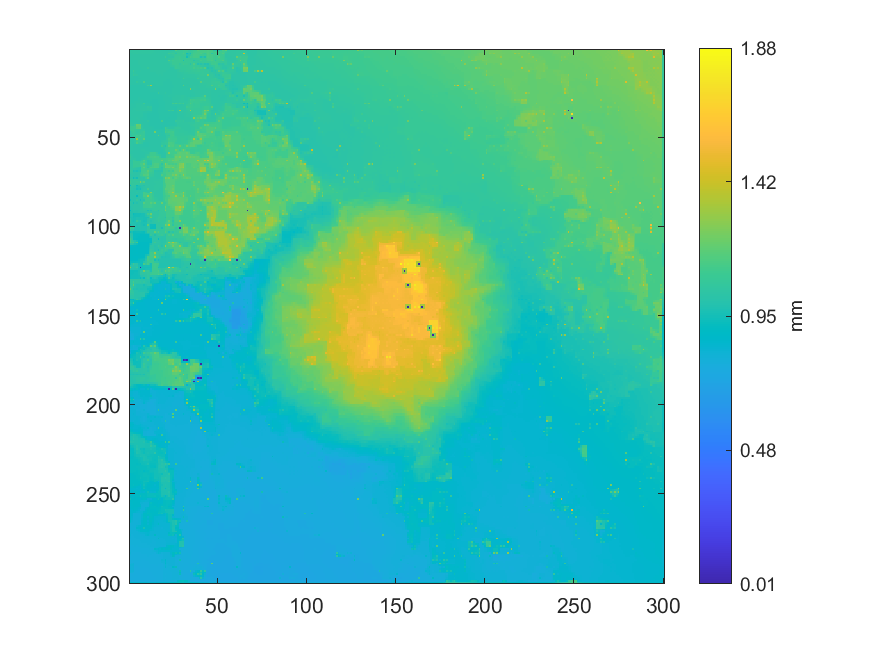

Data behind this chart, as committed beside it:
1.04227782126283, 1.04122245073228, 1.04221038130654, 1.04301605512344, 1.04355516792053, 1.04274224690779, 1.04257973062584, 1.04112499763089, 1.04020961092967, 1.04054970492466, 1.04137952513918, 1.04101458847694, 1.04162835506632, 1.03975087113403, 1.03825426722917, 1.03804896670456, 1.0373770745608, 1.03560613481734, 1.03176387233784, 1.0294204674963, 1.02768072895449, 1.02585810105939, 1.02397182022006, 1.02378409968842
1.04, 1.04, 1.041, 1.043, 1.044, 1.042, 1.041, 1.041, 1.04, 1.04, 1.04, 1.04, 1.04, 1.04, 1.039, 1.039, 1.038, 1.037, 1.037, 1.037, 1.036, 1.035, 1.045, 1.051
1.038, 1.038, 1.054, 1.045, 1.047, 1.04, 1.04, 1.04, 1.041, 1.04, 1.04, 1.039, 1.04, 1.039, 1.04, 1.039, 1.04, 1.038, 1.038, 1.037, 1.034, 1.035, 1.094, 1.074
1.038, 1.036, 1.036, 1.037, 1.037, 1.038, 1.039, 1.039, 1.039, 1.039, 1.039, 1.039, 1.038, 1.038, 1.039, 1.039, 1.039, 1.038, 1.038, 1.036, 1.035, 1.035, 1.045, 1.052
1.033, 1.035, 1.036, 1.033, 1.033, 1.036, 1.039, 1.038, 1.039, 1.038, 1.039, 1.038, 1.037, 1.037, 1.038, 1.038, 1.038, 1.038, 1.037, 1.036, 1.1, 1.033, 1.028, 1.045
1.033, 1.033, 1.033, 1.032, 1.033, 1.036, 1.037, 1.038, 1.037, 1.038, 1.038, 1.037, 1.037, 1.036, 1.036, 1.036, 1.037, 1.036, 1.036, 1.035, 1.034, 1.033, 1.05, 1.059
1.029, 1.031, 1.031, 1.031, 1.029, 1.036, 1.038, 1.037, 1.038, 1.037, 1.037, 1.037, 1.036, 1.035, 1.033, 1.035, 1.035, 1.036, 1.035, 1.035, 1.033, 1.034, 1.15, 1.077
1.03, 1.03, 1.03, 1.031, 1.031, 1.034, 1.036, 1.037, 1.037, 1.037, 1.037, 1.036, 1.036, 1.035, 1.035, 1.034, 1.035, 1.035, 1.035, 1.035, 1.034, 1.034, 1.055, 1.068
1.031, 1.03, 1.03, 1.03, 1.031, 1.033, 1.037, 1.036, 1.037, 1.036, 1.037, 1.036, 1.035, 1.035, 1.034, 1.035, 1.034, 1.035, 1.034, 1.035, 1.035, 1.035, 1.035, 1.059
1.031, 1.031, 1.03, 1.03, 1.03, 1.031, 1.033, 1.034, 1.035, 1.036, 1.036, 1.035, 1.035, 1.034, 1.035, 1.034, 1.035, 1.035, 1.035, 1.034, 1.034, 1.034, 1.034, 1.048
1.032, 1.03, 1.029, 1.029, 1.028, 1.029, 1.027, 1.033, 1.034, 1.034, 1.072, 1.034, 1.033, 1.034, 1.033, 1.035, 1.035, 1.035, 1.034, 1.034, 1.034, 1.033, 1.033, 1.032
1.031, 1.031, 1.03, 1.031, 1.029, 1.029, 1.03, 1.032, 1.032, 1.032, 1.032, 1.033, 1.033, 1.033, 1.034, 1.034, 1.035, 1.034, 1.034, 1.034, 1.033, 1.032, 1.031, 1.031
1.031, 1.031, 1.084, 1.034, 1.028, 1.03, 1.032, 1.031, 1.032, 1.031, 1.029, 1.031, 1.033, 1.033, 1.032, 1.033, 1.033, 1.034, 1.034, 1.033, 1.034, 1.031, 1.03, 1.03
1.03, 1.03, 1.045, 1.036, 1.031, 1.03, 1.03, 1.031, 1.03, 1.03, 1.03, 1.03, 1.031, 1.031, 1.032, 1.032, 1.033, 1.033, 1.032, 1.032, 1.031, 1.03, 1.028, 1.028
1.028, 1.028, 1.065, 1.041, 1.044, 1.029, 1.03, 1.029, 1.03, 1.029, 1.03, 1.029, 1.029, 1.03, 1.031, 1.031, 1.033, 1.032, 1.032, 1.03, 1.03, 1.027, 1.026, 1.027
1.027, 1.025, 1.023, 1.022, 1.023, 1.026, 1.028, 1.028, 1.028, 1.028, 1.028, 1.028, 1.028, 1.029, 1.029, 1.03, 1.03, 1.03, 1.029, 1.029, 1.028, 1.027, 1.026, 1.026
1.023, 1.022, 1.023, 1.022, 1.021, 1.021, 1.019, 1.028, 1.027, 1.027, 1.026, 1.026, 1.026, 1.027, 1.028, 1.029, 1.029, 1.028, 1.028, 1.027, 1.027, 1.025, 1.025, 1.025
1.022, 1.021, 1.021, 1.021, 1.022, 1.025, 1.027, 1.028, 1.027, 1.027, 1.027, 1.027, 1.027, 1.027, 1.028, 1.028, 1.028, 1.027, 1.026, 1.026, 1.025, 1.025, 1.024, 1.025
1.02, 1.02, 1.02, 1.02, 1.056, 1.028, 1.029, 1.029, 1.139, 1.027, 1.027, 1.027, 1.027, 1.027, 1.027, 1.027, 1.029, 1.027, 1.025, 1.024, 1.023, 1.023, 1.022, 1.025
1.018, 1.018, 1.018, 1.019, 1.019, 1.019, 1.02, 1.022, 1.024, 1.026, 1.027, 1.027, 1.027, 1.026, 1.026, 1.026, 1.027, 1.026, 1.025, 1.024, 1.023, 1.022, 1.022, 1.024
1.017, 1.017, 1.015, 1.015, 1.012, 1.013, 1.015, 1.014, 1.015, 1.02, 1.106, 1.07, 1.323, 1.024, 1.023, 1.025, 1.025, 1.025, 1.025, 1.023, 1.021, 1.021, 1.021, 1.023
1.016, 1.016, 1.015, 1.014, 1.013, 1.013, 1.014, 1.014, 1.015, 1.018, 1.018, 1.019, 1.02, 1.021, 1.022, 1.023, 1.024, 1.023, 1.023, 1.022, 1.021, 1.021, 1.021, 1.023
1.015, 1.015, 1.013, 1.014, 1.012, 1.014, 1.013, 1.014, 1.014, 1.016, 1.017, 1.018, 1.019, 1.02, 1.019, 1.021, 1.023, 1.022, 1.02, 1.021, 1.02, 1.02, 1.02, 1.023
1.015, 1.014, 1.014, 1.014, 1.013, 1.014, 1.015, 1.015, 1.015, 1.016, 1.017, 1.017, 1.018, 1.018, 1.018, 1.019, 1.021, 1.021, 1.021, 1.021, 1.02, 1.021, 1.022, 1.024
1.014, 1.014, 1.013, 1.014, 1.013, 1.015, 1.016, 1.015, 1.014, 1.015, 1.016, 1.016, 1.016, 1.016, 1.015, 1.017, 1.085, 1.02, 1.021, 1.021, 1.042, 1.022, 1.024, 1.024
1.014, 1.014, 1.014, 1.014, 1.015, 1.015, 1.016, 1.015, 1.015, 1.015, 1.015, 1.015, 1.015, 1.014, 1.014, 1.015, 1.016, 1.018, 1.02, 1.021, 1.022, 1.023, 1.024, 1.026
1.014, 1.015, 1.014, 1.015, 1.016, 1.016, 1.017, 1.016, 1.015, 1.014, 1.013, 1.014, 1.013, 1.013, 1.011, 1.014, 1.015, 1.016, 1.015, 1.021, 1.023, 1.023, 1.027, 1.026
1.016, 1.015, 1.015, 1.015, 1.016, 1.017, 1.017, 1.017, 1.015, 1.014, 1.013, 1.013, 1.013, 1.011, 1.011, 1.012, 1.015, 1.016, 1.017, 1.019, 1.021, 1.022, 1.023, 1.024
1.018, 1.017, 1.015, 1.016, 1.015, 1.021, 1.024, 1.02, 1.013, 1.013, 1.012, 1.013, 1.011, 1.01, 1.008, 1.01, 1.017, 1.016, 1.017, 1.018, 1.019, 1.021, 1.022, 1.022
1.017, 1.017, 1.017, 1.018, 1.021, 1.022, 1.022, 1.02, 1.017, 1.015, 1.015, 1.015, 1.009, 1.008, 1.008, 1.009, 1.012, 1.015, 1.016, 1.017, 1.02, 1.02, 1.021, 1.021
1.017, 1.017, 1.016, 1.019, 1.027, 1.027, 1.03, 1.032, 1.094, 1.021, 1.02, 1.018, 1.006, 1.007, 1.005, 1.007, 1.005, 1.014, 1.015, 1.016, 1.023, 1.021, 1.02, 1.02
1.019, 1.019, 1.019, 1.022, 1.026, 1.028, 1.031, 1.033, 1.036, 1.024, 1.02, 1.018, 1.011, 1.006, 1.006, 1.006, 1.007, 1.012, 1.013, 1.016, 1.02, 1.021, 1.02, 1.02
1.021, 1.02, 1.018, 1.024, 1.026, 1.029, 1.032, 1.034, 1.037, 1.039, 1.056, 1.046, 1.051, 1.007, 1.005, 1.007, 1.005, 1.011, 1.011, 1.016, 1.021, 1.02, 1.021, 1.019
1.023, 1.023, 1.025, 1.026, 1.028, 1.031, 1.033, 1.034, 1.036, 1.039, 1.04, 1.042, 1.043, 1.008, 1.008, 1.008, 1.01, 1.012, 1.014, 1.016, 1.018, 1.019, 1.02, 1.019
1.024, 1.025, 1.026, 1.026, 1.033, 1.032, 1.036, 1.035, 1.046, 1.039, 1.039, 1.04, 1.047, 1.008, 1.008, 1.01, 1.012, 1.013, 1.014, 1.015, 1.016, 1.017, 1.094, 1.061
1.026, 1.026, 1.026, 1.028, 1.03, 1.031, 1.029, 1.025, 1.021, 1.018, 1.016, 1.013, 1.011, 1.009, 1.009, 1.009, 1.011, 1.012, 1.015, 1.014, 1.015, 1.014, 1.014, 1.013
1.027, 1.027, 1.026, 1.029, 1.031, 1.03, 1.03, 1.026, 1.011, 1.01, 1.004, 1.005, 1.005, 1.008, 1.008, 1.009, 1.008, 1.011, 1.016, 1.014, 1.012, 1.013, 1.01, 1.011
1.026, 1.027, 1.028, 1.03, 1.031, 1.03, 1.027, 1.026, 1.01, 1.01, 1.006, 1.006, 1.006, 1.007, 1.007, 1.007, 1.009, 1.01, 1.013, 1.012, 1.012, 1.011, 1.011, 1.011
1.025, 1.028, 1.03, 1.031, 1.032, 1.032, 1.02, 1.023, 1.012, 1.011, 1.006, 1.006, 1.005, 1.006, 1.005, 1.007, 1.005, 1.011, 1.012, 1.012, 1.01, 1.011, 1.009, 1.011
1.031, 1.03, 1.031, 1.031, 1.032, 1.032, 1.019, 1.02, 1.015, 1.012, 1.01, 1.008, 1.006, 1.006, 1.006, 1.006, 1.007, 1.008, 1.011, 1.01, 1.011, 1.01, 1.01, 1.01
1.031, 1.031, 1.03, 1.031, 1.031, 1.031, 1.019, 1.022, 1.024, 1.025, 1.046, 1.01, 1.005, 1.006, 1.004, 1.006, 1.005, 1.007, 1.125, 1.01, 1.009, 1.01, 1.009, 1.01
1.044, 1.039, 1.03, 1.03, 1.03, 1.03, 1.027, 1.024, 1.023, 1.023, 1.022, 1.013, 1.006, 1.006, 1.006, 1.006, 1.006, 1.006, 1.007, 1.009, 1.009, 1.01, 1.01, 1.01
1.054, 1.044, 1.031, 1.07, 1.202, 1.193, 1.217, 1.035, 1.021, 1.022, 1.02, 1.014, 1.006, 1.007, 1.005, 1.006, 1.005, 1.006, 1.003, 1.009, 1.009, 1.01, 1.01, 1.011
1.088, 1.09, 1.091, 1.093, 1.176, 1.184, 1.191, 1.041, 1.021, 1.021, 1.02, 1.017, 1.013, 1.01, 1.008, 1.007, 1.007, 1.006, 1.003, 1.009, 1.01, 1.013, 1.019, 1.025
1.088, 1.09, 1.092, 1.094, 1.161, 1.176, 1.198, 1.048, 1.021, 1.021, 1.02, 1.02, 1.021, 1.014, 1.008, 1.007, 1.007, 1.008, 1, 1.01, 1.126, 1.059, 1.032, 1.032
1.089, 1.091, 1.093, 1.075, 1.067, 1.06, 1.055, 1.053, 1.053, 1.022, 1.022, 1.021, 1.021, 1.017, 1.014, 1.013, 1.012, 1.011, 1.01, 1.011, 1.1, 1.092, 1.085, 1.081
1.024, 1.072, 1.091, 1.069, 1.052, 1.056, 1.054, 1.065, 1.088, 1.023, 1.022, 1.022, 1.023, 1.024, 1.232, 1.021, 1.018, 1.015, 1.007, 1.013, 1.128, 1.097, 1.107, 1.105
1.04, 1.059, 1.064, 1.065, 1.067, 1.07, 1.072, 1.073, 1.076, 1.023, 1.022, 1.022, 1.022, 1.023, 1.023, 1.022, 1.019, 1.018, 1.016, 1.015, 1.045, 1.063, 1.074, 1.103
1.024, 1.054, 1.063, 1.065, 1.121, 1.105, 1.143, 1.082, 1.081, 1.023, 1.021, 1.021, 1.02, 1.023, 1.024, 1.023, 1.151, 1.018, 1.015, 1.016, 1.015, 1.048, 1.039, 1.101
1.032, 1.043, 1.049, 1.05, 1.105, 1.096, 1.087, 1.082, 1.081, 1.023, 1.022, 1.022, 1.022, 1.022, 1.023, 1.022, 1.022, 1.02, 1.02, 1.018, 1.017, 1.051, 1.071, 1.101
1.026, 1.027, 1.026, 1.044, 1.293, 1.087, 1.067, 1.072, 1.174, 1.023, 1.022, 1.022, 1.022, 1.023, 1.023, 1.023, 1.023, 1.022, 1.021, 1.019, 1.017, 1.055, 1.112, 1.104
1.033, 1.028, 1.027, 1.042, 1.104, 1.08, 1.068, 1.058, 1.045, 1.022, 1.022, 1.021, 1.022, 1.021, 1.022, 1.021, 1.022, 1.021, 1.037, 1.044, 1.053, 1.06, 1.107, 1.105
1.041, 1.027, 1.019, 1.041, 1.138, 1.075, 1.07, 1.049, 1.012, 1.013, 1.012, 1.02, 1.02, 1.021, 1.02, 1.021, 1.021, 1.021, 1.051, 1.051, 1.066, 1.066, 1.144, 1.128
1.034, 1.027, 1.02, 1.022, 1.022, 1.023, 1.023, 1.024, 1.013, 1.014, 1.014, 1.018, 1.02, 1.02, 1.02, 1.02, 1.021, 1.021, 1.05, 1.051, 1.057, 1.071, 1.139, 1.129
1.031, 1.027, 1.021, 1.022, 1.021, 1.023, 1.022, 1.024, 1.013, 1.014, 1.013, 1.02, 1.02, 1.02, 1.019, 1.02, 1.02, 1.02, 1.11, 1.039, 0.9867, 1.076, 1.174, 1.133
1.029, 1.027, 1.022, 1.021, 1.022, 1.022, 1.023, 1.023, 1.023, 1.023, 1.023, 1.021, 1.021, 1.02, 1.02, 1.02, 1.02, 1.019, 1.031, 1.033, 1.058, 1.081, 1.102, 1.106
1.028, 1.027, 1.02, 1.021, 1.02, 1.023, 1.023, 1.025, 1.026, 1.025, 1.023, 1.023, 1.021, 1.021, 1.019, 1.019, 1.018, 1.018, 1.017, 1.028, 1.074, 1.084, 1.091, 1.107
1.025, 1.024, 1.022, 1.021, 1.022, 1.022, 1.024, 1.024, 1.025, 1.025, 1.025, 1.024, 1.023, 1.022, 1.02, 1.019, 1.018, 1.017, 1.017, 1.025, 1.052, 1.085, 1.099, 1.107
1.023, 1.023, 1.021, 1.022, 1.021, 1.023, 1.023, 1.024, 1.024, 1.026, 1.027, 1.061, 1.104, 1.101, 1.1, 1.061, 1.015, 1.016, 1.016, 1.018, 1.017, 1.087, 1.287, 1.107
1.049, 1.03, 1.022, 1.022, 1.022, 1.023, 1.024, 1.024, 1.024, 1.038, 1.059, 1.076, 1.102, 1.1, 1.1, 1.08, 1.065, 1.05, 1.021, 1.02, 1.019, 1.09, 1.102, 1.104
1.072, 1.037, 1.021, 1.022, 1.022, 1.023, 1.023, 1.024, 1.023, 1.049, 1.118, 1.094, 1.119, 1.116, 1.132, 1.119, 1.127, 1.078, 1.021, 1.021, 1.02, 1.094, 1.098, 1.1
... 239 more rows
